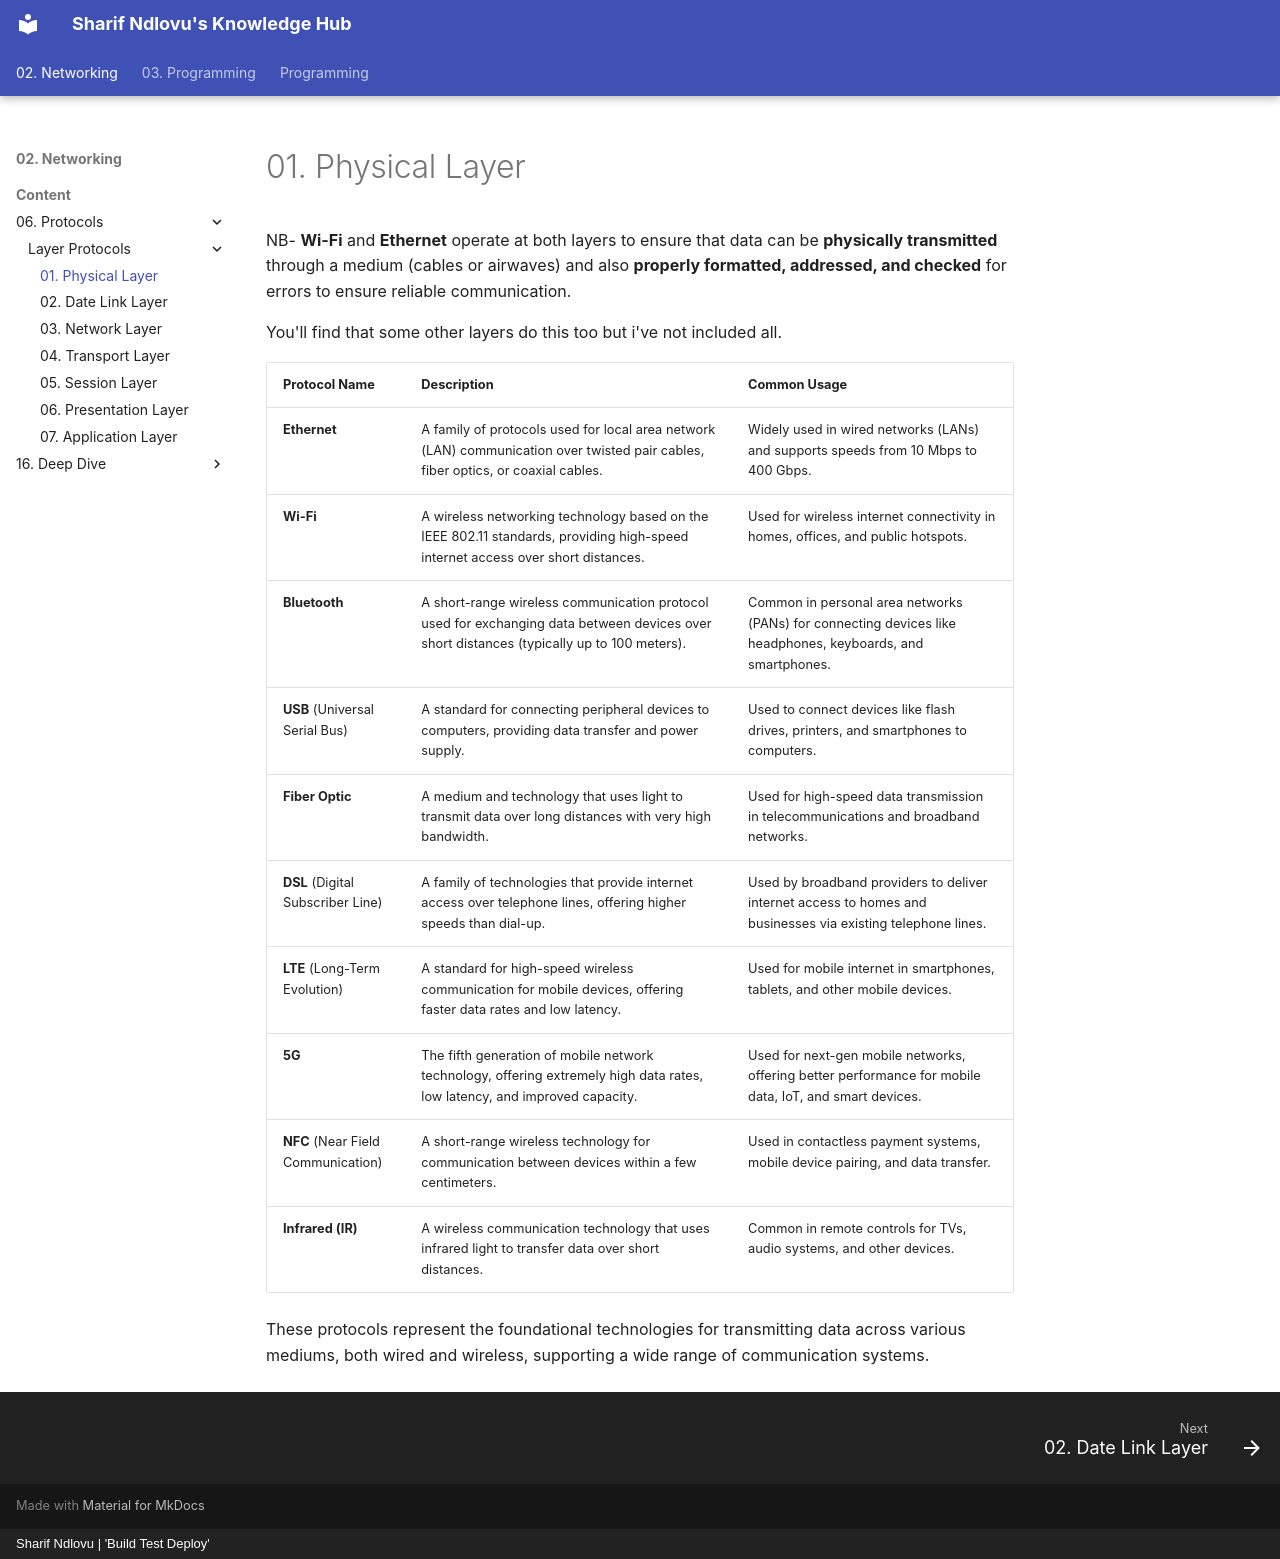

repository: sharifndlovu123/knowledge_base_map · page: 02. Networking/Content/06. Protocols/Layer Protocols/1. Physical Layer.html · generator: mkdocs · copyright: Sharif Ndlovu | 'Build Test Deploy'

# 01. Physical Layer


NB- 
**Wi-Fi** and **Ethernet** operate at both layers to ensure that data can be **physically transmitted** through a medium (cables or airwaves) and also **properly formatted, addressed, and checked** for errors to ensure reliable communication.

You'll find that some other layers do this too but i've not included all.

|Protocol Name|Description|Common Usage|
|---|---|---|
|**Ethernet**|A family of protocols used for local area network (LAN) communication over twisted pair cables, fiber optics, or coaxial cables.|Widely used in wired networks (LANs) and supports speeds from 10 Mbps to 400 Gbps.|
|**Wi-Fi**|A wireless networking technology based on the IEEE 802.11 standards, providing high-speed internet access over short distances.|Used for wireless internet connectivity in homes, offices, and public hotspots.|
|**Bluetooth**|A short-range wireless communication protocol used for exchanging data between devices over short distances (typically up to 100 meters).|Common in personal area networks (PANs) for connecting devices like headphones, keyboards, and smartphones.|
|**USB** (Universal Serial Bus)|A standard for connecting peripheral devices to computers, providing data transfer and power supply.|Used to connect devices like flash drives, printers, and smartphones to computers.|
|**Fiber Optic**|A medium and technology that uses light to transmit data over long distances with very high bandwidth.|Used for high-speed data transmission in telecommunications and broadband networks.|
|**DSL** (Digital Subscriber Line)|A family of technologies that provide internet access over telephone lines, offering higher speeds than dial-up.|Used by broadband providers to deliver internet access to homes and businesses via existing telephone lines.|
|**LTE** (Long-Term Evolution)|A standard for high-speed wireless communication for mobile devices, offering faster data rates and low latency.|Used for mobile internet in smartphones, tablets, and other mobile devices.|
|**5G**|The fifth generation of mobile network technology, offering extremely high data rates, low latency, and improved capacity.|Used for next-gen mobile networks, offering better performance for mobile data, IoT, and smart devices.|
|**NFC** (Near Field Communication)|A short-range wireless technology for communication between devices within a few centimeters.|Used in contactless payment systems, mobile device pairing, and data transfer.|
|**Infrared (IR)**|A wireless communication technology that uses infrared light to transfer data over short distances.|Common in remote controls for TVs, audio systems, and other devices.|

These protocols represent the foundational technologies for transmitting data across various mediums, both wired and wireless, supporting a wide range of communication systems.
